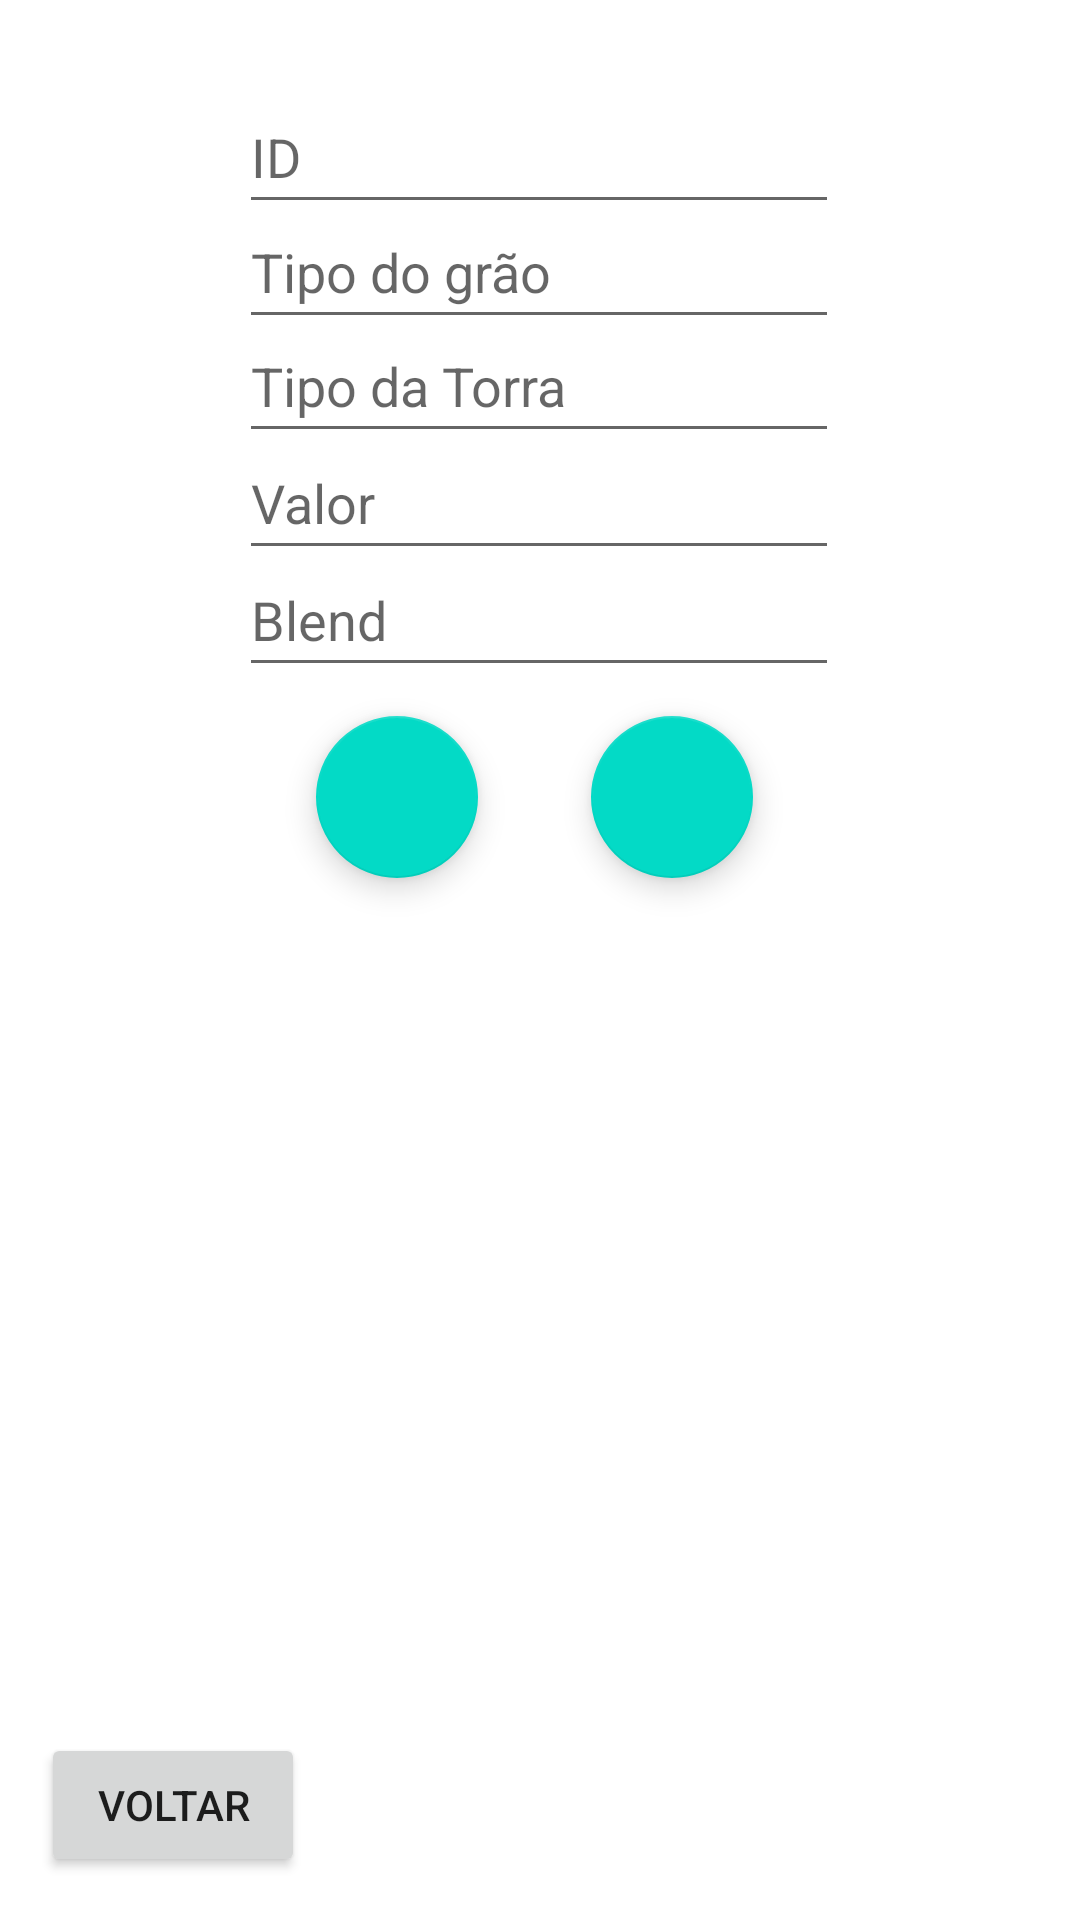

Produce the Android XML layout that renders to this screen, including the resource entries it uses.
<!-- AndroidManifest.xml: application theme Theme.TrabalhoFinal -->
<!-- res/layout/activity_tela_produtos2.xml -->
<?xml version="1.0" encoding="utf-8"?>
<androidx.constraintlayout.widget.ConstraintLayout xmlns:android="http://schemas.android.com/apk/res/android"
    xmlns:app="http://schemas.android.com/apk/res-auto"
    xmlns:tools="http://schemas.android.com/tools"
    android:id="@+id/main"
    android:layout_width="match_parent"
    android:layout_height="match_parent"
    tools:context=".Tela_produtos2">

    <ListView
        android:id="@+id/lv_produtos"
        android:layout_width="408dp"
        android:layout_height="288dp"
        app:layout_constraintBottom_toBottomOf="parent"
        app:layout_constraintEnd_toEndOf="parent"
        app:layout_constraintHorizontal_bias="0.0"
        app:layout_constraintStart_toStartOf="parent"
        app:layout_constraintTop_toTopOf="parent"
        app:layout_constraintVertical_bias="0.778" />

    <EditText
        android:id="@+id/edit_id"
        android:layout_width="200dp"
        android:layout_height="48dp"
        android:ems="10"
        android:hint="ID"
        android:inputType="text"
        app:layout_constraintBottom_toBottomOf="parent"
        app:layout_constraintEnd_toEndOf="parent"
        app:layout_constraintHorizontal_bias="0.497"
        app:layout_constraintStart_toStartOf="parent"
        app:layout_constraintTop_toTopOf="parent"
        app:layout_constraintVertical_bias="0.045" />

    <EditText
        android:id="@+id/edit_tipo"
        android:layout_width="200dp"
        android:layout_height="48dp"
        android:ems="10"
        android:hint="Tipo do grão "
        android:inputType="text"
        app:layout_constraintBottom_toBottomOf="parent"
        app:layout_constraintEnd_toEndOf="parent"
        app:layout_constraintHorizontal_bias="0.497"
        app:layout_constraintStart_toStartOf="parent"
        app:layout_constraintTop_toTopOf="parent"
        app:layout_constraintVertical_bias="0.11" />

    <EditText
        android:id="@+id/edit_torra"
        android:layout_width="200dp"
        android:layout_height="48dp"
        android:ems="10"
        android:hint="Tipo da Torra"
        android:inputType="text"
        app:layout_constraintBottom_toBottomOf="parent"
        app:layout_constraintEnd_toEndOf="parent"
        app:layout_constraintHorizontal_bias="0.497"
        app:layout_constraintStart_toStartOf="parent"
        app:layout_constraintTop_toTopOf="parent"
        app:layout_constraintVertical_bias="0.174" />

    <EditText
        android:id="@+id/edit_valor"
        android:layout_width="200dp"
        android:layout_height="48dp"
        android:ems="10"
        android:hint="Valor"
        android:inputType="text"
        app:layout_constraintBottom_toBottomOf="parent"
        app:layout_constraintEnd_toEndOf="parent"
        app:layout_constraintHorizontal_bias="0.497"
        app:layout_constraintStart_toStartOf="parent"
        app:layout_constraintTop_toTopOf="parent"
        app:layout_constraintVertical_bias="0.24" />

    <EditText
        android:id="@+id/edit_blend"
        android:layout_width="200dp"
        android:layout_height="48dp"
        android:ems="10"
        android:hint="Blend"
        android:inputType="text"
        app:layout_constraintBottom_toBottomOf="parent"
        app:layout_constraintEnd_toEndOf="parent"
        app:layout_constraintHorizontal_bias="0.497"
        app:layout_constraintStart_toStartOf="parent"
        app:layout_constraintTop_toTopOf="parent"
        app:layout_constraintVertical_bias="0.306" />

    <com.google.android.material.floatingactionbutton.FloatingActionButton
        android:id="@+id/fa_edit"
        android:layout_width="56dp"
        android:layout_height="54dp"
        android:clickable="true"
        app:layout_constraintBottom_toBottomOf="parent"
        app:layout_constraintEnd_toEndOf="parent"
        app:layout_constraintHorizontal_bias="0.344"
        app:layout_constraintStart_toStartOf="parent"
        app:layout_constraintTop_toTopOf="parent"
        app:layout_constraintVertical_bias="0.407"
        app:srcCompat="@drawable/ic_edit" />

    <com.google.android.material.floatingactionbutton.FloatingActionButton
        android:id="@+id/fa_delete"
        android:layout_width="54dp"
        android:layout_height="55dp"
        android:clickable="true"
        app:layout_constraintBottom_toBottomOf="parent"
        app:layout_constraintEnd_toEndOf="parent"
        app:layout_constraintHorizontal_bias="0.644"
        app:layout_constraintStart_toStartOf="parent"
        app:layout_constraintTop_toTopOf="parent"
        app:layout_constraintVertical_bias="0.407"
        app:srcCompat="@drawable/ic_delete" />

    <Button
        android:id="@+id/bt_voltar5"
        android:layout_width="wrap_content"
        android:layout_height="wrap_content"
        android:text="Voltar"
        app:layout_constraintBottom_toBottomOf="parent"
        app:layout_constraintEnd_toEndOf="parent"
        app:layout_constraintHorizontal_bias="0.05"
        app:layout_constraintStart_toStartOf="parent"
        app:layout_constraintTop_toTopOf="parent"
        app:layout_constraintVertical_bias="0.976" />
</androidx.constraintlayout.widget.ConstraintLayout>
<!-- resources referenced by this layout -->
<resources>
  <!-- drawable ic_edit: webp bitmap (mipmap-hdpi, 2574 bytes) -->
  <style name="Theme.TrabalhoFinal" parent="Theme.MaterialComponents.DayNight.NoActionBar">
          <item name="colorPrimary">#964B00</item>
      </style>
</resources>
